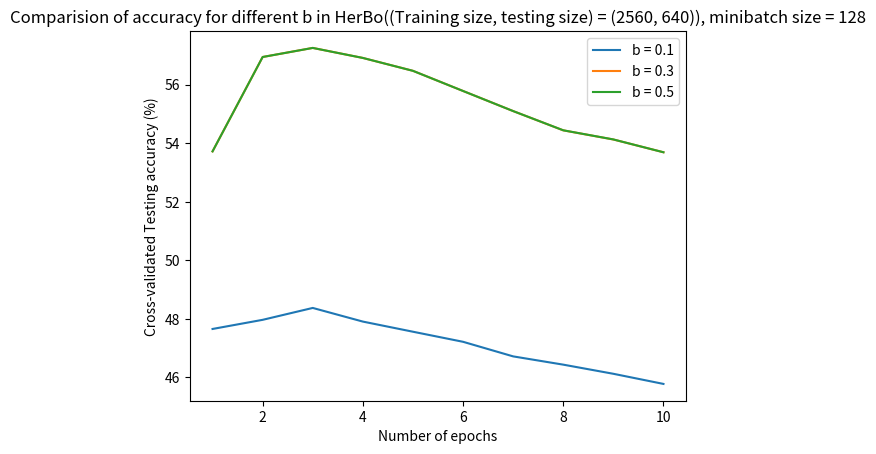

Generate this figure with matplotlib:
import numpy as np
import pandas as pd
import matplotlib.pyplot as plt

x = np.array([1, 2, 3, 4, 5, 6, 7, 8, 9, 10])

# Results for shrinked dataset with 5 fold cross-validation on HerBo with mini-batch size of 128. 
# Training, testing: 2560 images, 640 images for 10 epochs:

# beta = 0.1
y11 = np.array([61.25, 62.97, 63.28, 62.97, 62.03, 61.09, 59.69, 58.75, 57.97, 57.19]) # Cross-validation fold 1
y12 = np.array([59.06, 60.47, 62.34, 61.41, 61.25, 61.09, 60.94, 60.0, 58.91, 58.59]) # Cross-validation fold 2
y13 = np.array([37.66, 34.84, 34.69, 33.59, 32.66, 32.03, 30.94, 30.47, 30.16, 29.84])
y14 = np.array([22.81, 19.53, 19.22, 19.69, 19.84, 20.47, 21.56, 22.5, 22.81, 23.28])
y15 = np.array([57.50, 62.03, 62.34, 61.88, 62.03, 61.41, 60.47, 60.47, 60.78, 60.0])
y1 = (y11 + y12 + y13 + y14 + y15)/5

# beta = 0.3
y31 = np.array([61.25, 62.97, 63.28, 62.97, 62.03, 61.09, 59.69, 58.75, 57.97, 57.19]) # Cross-validation fold 1
y32 = np.array([50.78, 55.94, 58.59, 59.22, 59.06, 59.06, 58.59, 58.43, 58.43, 57.81]) # Cross-validation fold 2
y33 = np.array([52.97, 58.13, 58.75, 58.75, 59.22, 58.75, 58.44, 58.28, 58.28, 57.97])
y34 = np.array([53.75, 55.47, 55.16, 54.38, 54.06, 53.28, 52.81, 52.19, 52.03, 51.41])
y35 = np.array([49.84, 52.19, 50.47, 49.22, 47.97, 46.72, 45.94, 44.53, 43.91, 44.06])
y3 = (y31 + y32 + y33 + y34 + y35)/5

# beta = 0.5
y51 = np.array([61.25, 62.97, 63.28, 62.97, 62.03, 61.09, 59.69, 58.75, 57.97, 57.19]) # Cross-validation fold 1
y52 = np.array([50.78, 55.94, 58.59, 59.22, 59.06, 59.06, 58.59, 58.44, 58.44, 57.81]) # Cross-validation fold 2
y53 = np.array([52.97, 58.13, 58.75, 58.75, 59.22, 58.75, 58.44, 58.28, 58.28, 57.97])
y54 = np.array([53.75, 55.47, 55.16, 54.38, 54.06, 53.28, 52.81, 52.19, 52.03, 51.41])
y55 = np.array([49.84, 52.19, 50.47, 49.22, 47.97, 46.72, 45.94, 44.53, 43.91, 44.06])
y5 = (y51 + y52 + y53 + y54 + y55)/5

fig = plt.figure()
ax1 = fig.add_subplot(111)
plt.xlabel('Number of epochs')
plt.ylabel('Cross-validated Testing accuracy (%)')
ax1.plot(x, y1, label='b = 0.1')
ax1.plot(x, y3, label='b = 0.3')
ax1.plot(x, y5, label='b = 0.5')
plt.legend(loc='best')
plt.title('Comparision of accuracy for different b in HerBo((Training size, testing size) = (2560, 640)), minibatch size = 128')
plt.show()